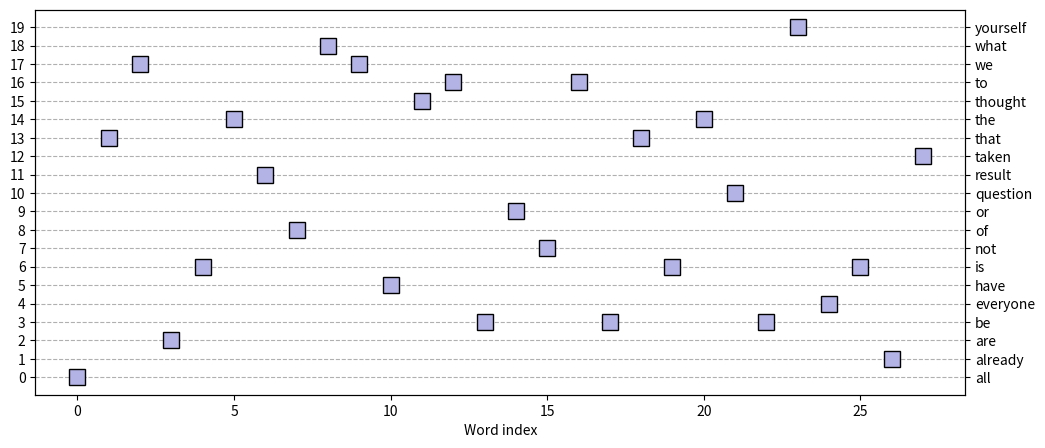

Source code (Python):
# -*- coding: utf-8 -*-
"""Building an LLM.ipynb

Automatically generated by Colab.

Original file is located at
    https://colab.research.google.com/drive/18FyM2qUrco3O39PwjaBOJuE-cp6DH_0U

### Basics to Start with
"""

#list the words
text = ['All that we are is the result of what we have thought',
        'To be or not to be that is the question',
        'Be yourself everyone is already taken']
text

#seperate the words
import re
re.split(r'\s', text[0])
#text[0]

#recombine
' '.join(re.split(r'\s', text[0]))

# make lower case

allwords = re.split(r'\s',' '.join(text).lower())
allwords

#create a vocabulary(lexicon)
#find the unique words

vocab = sorted( set( allwords))
print(len( allwords))
print(len( vocab))

# encoder
word2idx = {}
for i,word in enumerate(vocab):
  word2idx[word] = i

#decorder
idx2word = {}
for i,word in enumerate(vocab):
    idx2word[i]=word

# fake quotes
import numpy as np
randidx = np.random.randint(0, len(vocab),size = 10)

[idx2word[i] for i in randidx]
' '.join([idx2word[i] for i in randidx])

# peak of tokenization
text_as_int = [word2idx[word] for word in allwords]
text_as_int

# numbers back into text
for tokeni in text_as_int:
  print(f'Token:{tokeni} : {idx2word[tokeni]}')

"""###Creating functions for Dictionary"""

def encoder(text):
    words = re.split(' ', text.lower())

    return [word2idx[w] for w in words]

#my_vocab = ['to', 'be']
encoder('to be')

def decoder(indices):
    return [idx2word[i] for i in indices]

decoder([16,3])

decoder(encoder('to be'))

"""###Visualize Tokenized integers"""

# Commented out IPython magic to ensure Python compatibility.
import matplotlib.pyplot as plt
# %matplotlib inline

alltext = ' '.join(text)
tokens = encoder(alltext)
#vocab = sorted(set(allwords))

# create a figure
_, ax = plt.subplots(1, figsize=(12, 5))

# plot the tokens
ax.plot(tokens, 'ks', markersize=12, markerfacecolor=[.7, .7, .9])
ax.set(xlabel='Word index', yticks=range(len(vocab)))
ax.grid(linestyle='--', axis='y')

# invisible axis for right-hand-side labels
ax2 = ax.twinx()
ax2.plot(tokens, alpha=0)
ax2.set(yticks=range(len(vocab)), yticklabels=vocab)

plt.show()

"""### Explore context surroundinf target tokens"""

targetWord = 'to'
targetIdx = word2idx[targetWord]

# find indices
targetLocs = np.where(np.array(allwords) == targetWord)[0]
print(f"'{targetWord}' appears at indices {targetLocs}\n\n")

# print context
for t in targetLocs:
    print(tokens[t-1:t+2])
    print(' '.join(allwords[t-1:t+2]), '\n')
